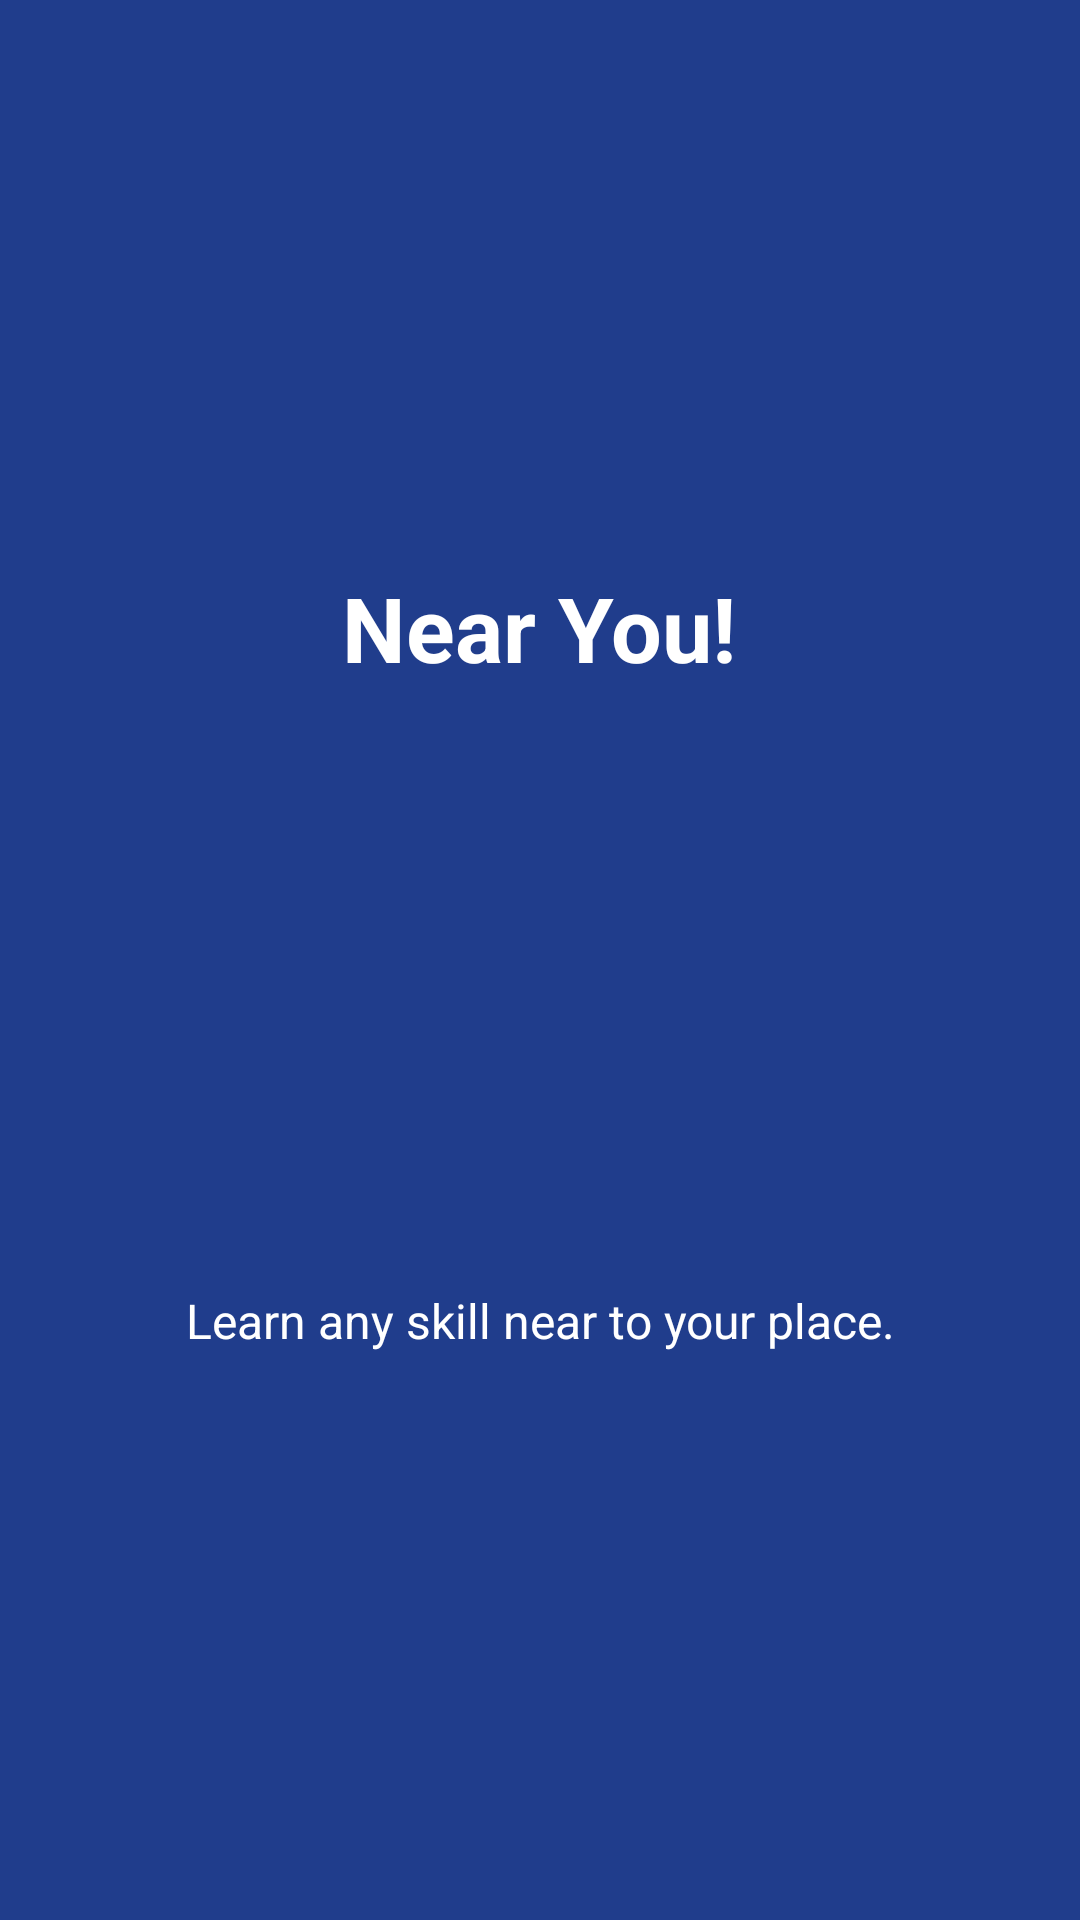

Android layout source for this screen:
<!-- AndroidManifest.xml: application theme AppTheme -->
<!-- res/layout/slide_screen3.xml -->
<?xml version="1.0" encoding="utf-8"?>

<RelativeLayout xmlns:android="http://schemas.android.com/apk/res/android"
    android:layout_width="match_parent"
    android:layout_height="match_parent"
    android:background="@color/bg_slider_screen3">
    <LinearLayout
        android:layout_width="wrap_content"
        android:layout_height="wrap_content"
        android:layout_centerInParent="true"
        android:gravity="center_horizontal"
        android:orientation="vertical">
        <TextView
            android:layout_width="wrap_content"
            android:layout_height="wrap_content"
            android:text="@string/slide_3_title"
            android:textColor="@android:color/white"
            android:textSize="@dimen/slide_title"
            android:layout_marginBottom="@dimen/slide_title"
            android:textStyle="bold" />
        <ImageView
            android:layout_width="@dimen/img_width_height"
            android:layout_height="@dimen/img_width_height"
            android:src="@drawable/sec" />
        <TextView
            android:layout_width="wrap_content"
            android:layout_height="wrap_content"
            android:layout_marginTop="20dp"
            android:paddingLeft="@dimen/desc_padding"
            android:paddingRight="@dimen/desc_padding"
            android:text="@string/slide_3_desc"
            android:textAlignment="center"
            android:textColor="@android:color/white"
            android:textSize="@dimen/slide_desc" />
    </LinearLayout>
</RelativeLayout>
<!-- resources referenced by this layout -->
<resources>
  <color name="bg_slider_screen3">#203d8c</color>
  <dimen name="desc_padding">40dp</dimen>
  <dimen name="img_width_height">150dp</dimen>
  <dimen name="slide_desc">16dp</dimen>
  <dimen name="slide_title">30dp</dimen>
  <string name="slide_3_desc">Learn any skill near to your place.</string>
  <string name="slide_3_title">Near You!</string>
  <style name="AppTheme" parent="Theme.AppCompat.Light.DarkActionBar">
          
          <item name="colorPrimary">@color/colorPrimary</item>
          <item name="colorPrimaryDark">@color/colorPrimaryDark</item>
          <item name="colorAccent">@color/colorAccent</item>
          <item name="windowActionBar">false</item>
          <item name="windowNoTitle">true</item>
      </style>
  <color name="colorPrimary">#3F51B5</color>
  <color name="colorPrimaryDark">#303F9F</color>
  <color name="colorAccent">#FF4081</color>
</resources>
